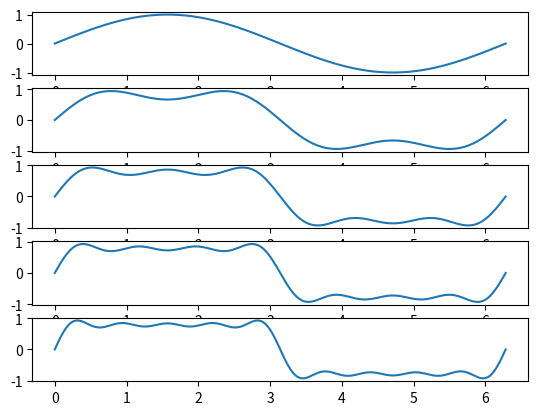

The script that saved this image:
import matplotlib.pyplot as plt
import numpy as np

# r = 1
from matplotlib import animation

t = np.linspace(0, 2 * np.pi, 200)
y = np.sin(t)
y1 = np.sin(t) + np.sin(3 * t) / 3
y2 = np.sin(t) + np.sin(3 * t) / 3 + np.sin(5 * t) / 5
y3 = np.sin(t) + np.sin(3 * t) / 3 + np.sin(5 * t) / 5 + np.sin(7 * t) / 7
y4 = np.sin(t) + np.sin(3 * t) / 3 + np.sin(5 * t) / 5 + np.sin(7 * t) / 7 + np.sin(9 * t) / 9

fig = plt.figure()
ax1 = plt.subplot(5, 1, 1)
line1, = ax1.plot(t, y)
ax2 = plt.subplot(5, 1, 2)
line2, = ax2.plot(t, y1)
ax3 = plt.subplot(5, 1, 3)
line3, = ax3.plot(t, y2)
ax4 = plt.subplot(514)
# ax4.set_ylim([-2, 2])
line4, = ax4.plot(t, y3)
ax5 = plt.subplot(5, 1, 5)
# ax5.set_ylim([-2, 2])
line5, = ax5.plot(t, y4)


def update(i):
    line1.set_ydata(np.sin(t + i / 50))
    line2.set_ydata(np.sin(t + i / 50) + np.sin(3 * (t + i / 50)) / 3)
    line3.set_ydata(np.sin(t + i / 50) + np.sin(3 * (t + i / 50)) / 3 + np.sin(5 * (t + i / 50)) / 5)
    line4.set_ydata(np.sin(t + i / 50) + np.sin(3 * (t + i / 50)) / 3 + np.sin(5 * (t + i / 50)) / 5 + np.sin(
        7 * (t + i / 50)) / 7)
    line5.set_ydata(np.sin(t + i / 50) + np.sin(3 * (t + i / 50)) / 3 + np.sin(5 * (t + i / 50)) / 5 + np.sin(
        7 * (t + i / 50)) / 7 + np.sin(9 * (t + i / 50)) / 9)
    return line1, line2, line3, line4, line5


ani = animation.FuncAnimation(
    fig, update, interval=20, blit=True, save_count=50)

plt.show()
